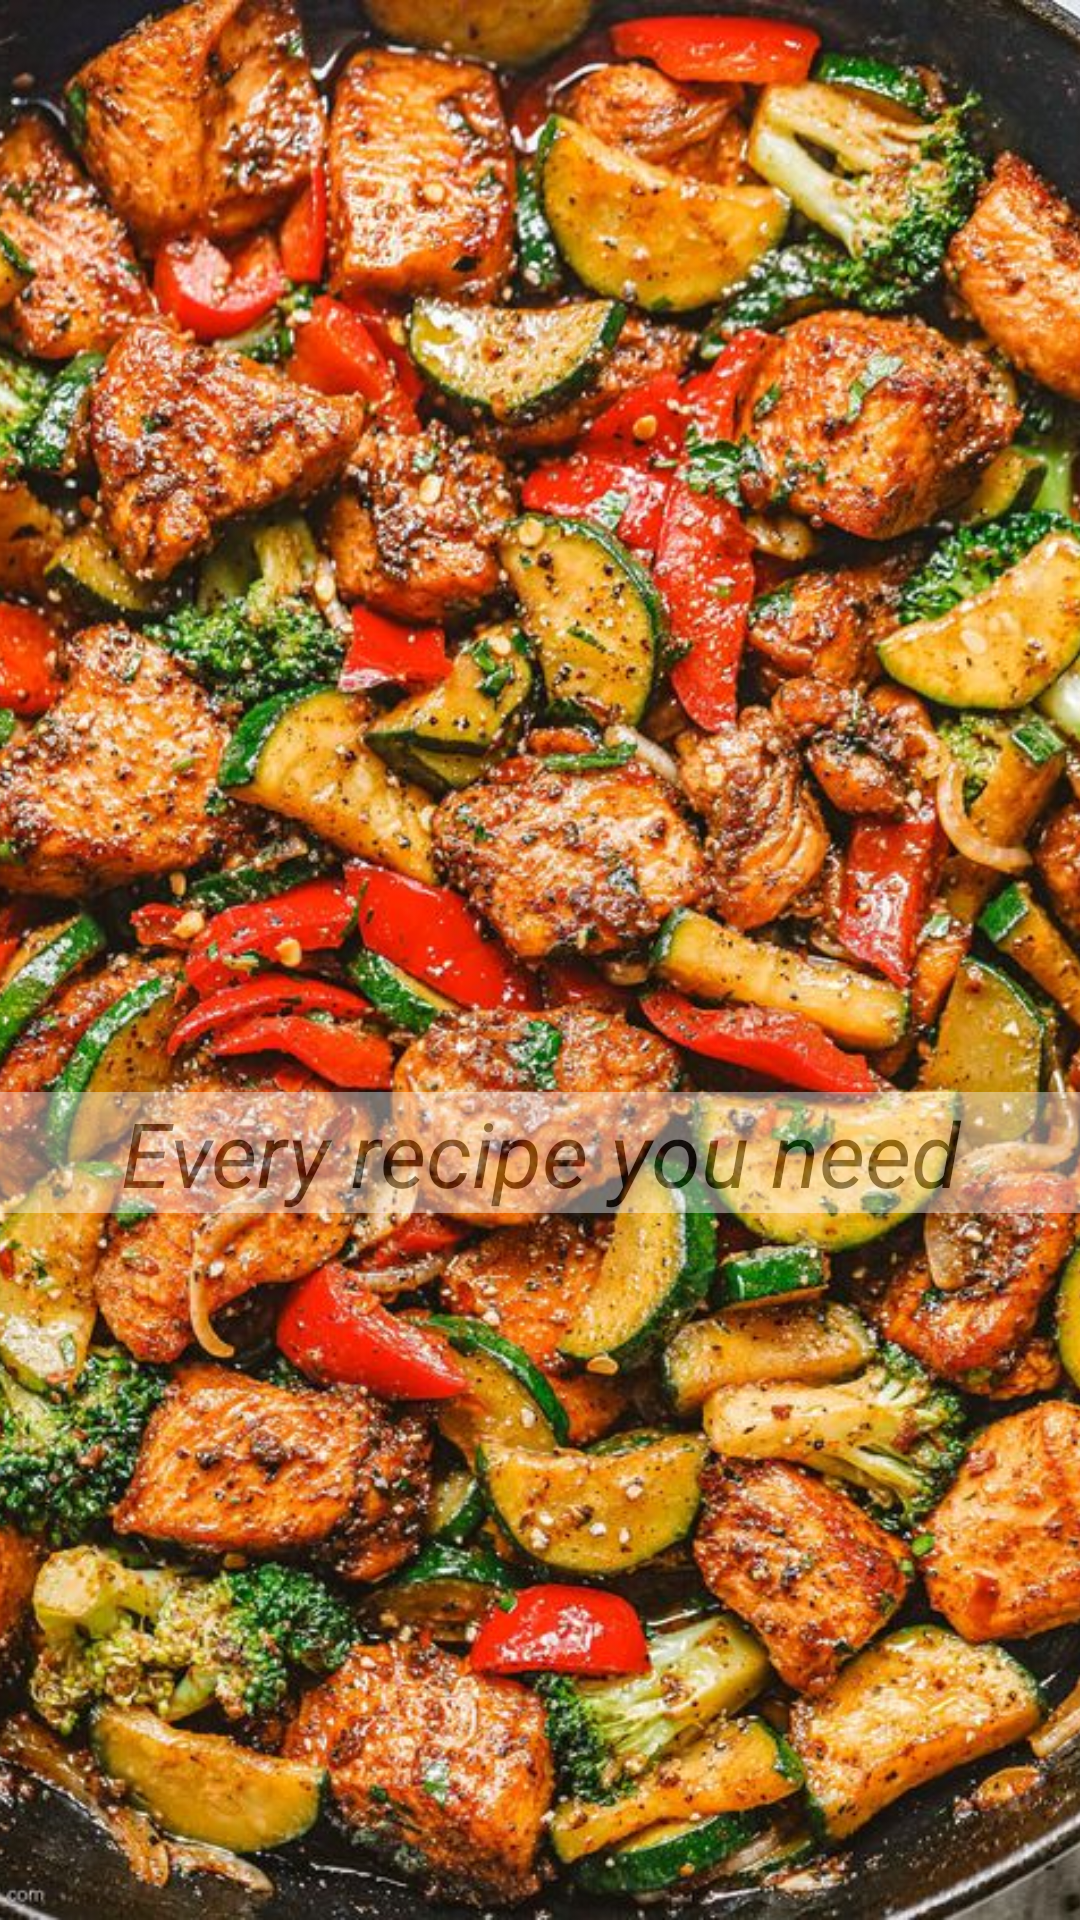

Layout XML and referenced resources for this Android screen:
<!-- AndroidManifest.xml: application theme Theme.FoodPlanner -->
<!-- res/layout/slider.xml -->
<?xml version="1.0" encoding="utf-8"?>
<androidx.constraintlayout.widget.ConstraintLayout xmlns:android="http://schemas.android.com/apk/res/android"
    xmlns:app="http://schemas.android.com/apk/res-auto"
    xmlns:tools="http://schemas.android.com/tools"
    android:layout_width="match_parent"
    android:layout_height="match_parent">

    <ImageView
        android:id="@+id/background_slider"
        android:layout_width="match_parent"
        android:layout_height="match_parent"
        android:scaleType="centerCrop"
        android:src="@drawable/slider3"
        tools:layout_editor_absoluteX="-16dp"
        tools:layout_editor_absoluteY="-223dp" />












    <TextView
        android:id="@+id/tv_description"
        android:layout_width="match_parent"
        android:layout_height="wrap_content"

        android:layout_marginTop="364dp"
        android:alpha="0.4"
        android:background="@color/white"
        android:text="@string/description1"
        android:textAlignment="center"
        android:textColor="@color/black"
        android:textSize="30sp"
        android:textStyle="italic"
        app:layout_constraintEnd_toEndOf="parent"
        app:layout_constraintHorizontal_bias="0.0"
        app:layout_constraintStart_toStartOf="parent"
        app:layout_constraintTop_toTopOf="@+id/background_slider" />

    
















</androidx.constraintlayout.widget.ConstraintLayout>
<!-- resources referenced by this layout -->
<resources>
  <color name="black">#FF000000</color>
  <color name="white">#FFFFFFFF</color>
  <!-- drawable background: jpg bitmap (drawable, 26688 bytes) -->
  <!-- drawable slider3: jpeg bitmap (drawable, 185054 bytes) -->
  <string name="description1"> "Every recipe you need"</string>
  <style name="Theme.FoodPlanner" parent="Theme.AppCompat.Light.NoActionBar">
          
          <item name="colorPrimary">@color/purple_500</item>
          <item name="colorPrimaryVariant">@color/darkGreen</item>
          <item name="colorOnPrimary">@color/white</item>
          
          <item name="colorSecondary">@color/teal_200</item>
          <item name="colorSecondaryVariant">@color/teal_700</item>
          <item name="colorOnSecondary">@color/black</item>
          
          <item name="android:statusBarColor">?attr/colorPrimaryVariant</item>
          
      </style>
  <color name="purple_500">#FF6200EE</color>
  <color name="darkGreen">#125b50</color>
  <color name="teal_200">#FF03DAC5</color>
  <color name="teal_700">#FF018786</color>
</resources>
